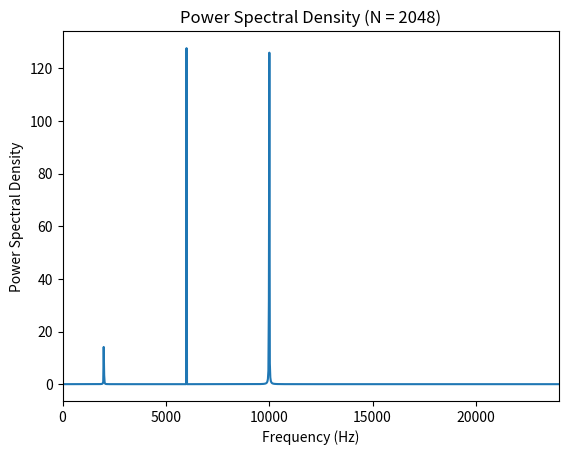
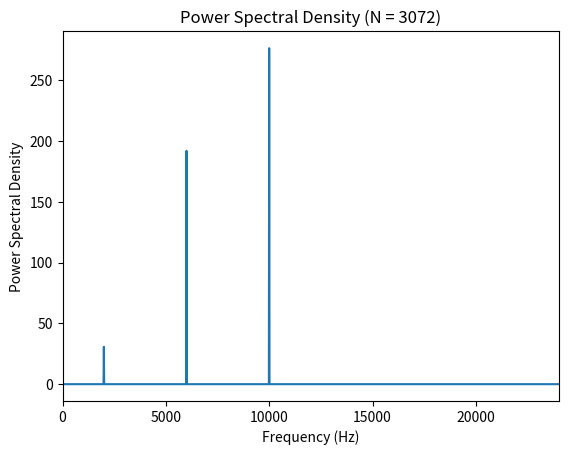

Python code for these plots, in order:
import numpy as np
import matplotlib.pyplot as plt

a1, f1 = 0.2, 2000
a2, f2 = 0.5, 6000
a3, f3 = 0.6, 10000
fs = 48000

N_list = [2048, int(3/2 * 2048)]

for N in N_list:
    t = np.arange(N) / fs
    s = a1 * np.sin(2*np.pi*f1*t) + a2 * np.sin(2*np.pi*f2*t) + a3 * np.sin(2*np.pi*f3*t)

    X = np.fft.fft(s)
    PSD = (np.abs(X)**2) / N
    freq = np.fft.fftfreq(N, d=1/fs)

    freq_shift = np.fft.fftshift(freq)
    PSD_shift = np.fft.fftshift(PSD)

    plt.figure()
    plt.plot(freq_shift, PSD_shift)
    plt.title(f'Power Spectral Density (N = {N})')
    plt.xlabel('Frequency (Hz)')
    plt.ylabel('Power Spectral Density')
    plt.xlim(0, fs/2)  # show positive frequencies only
    plt.show()

    print(f"Completed PSD plot for N = {N}")
